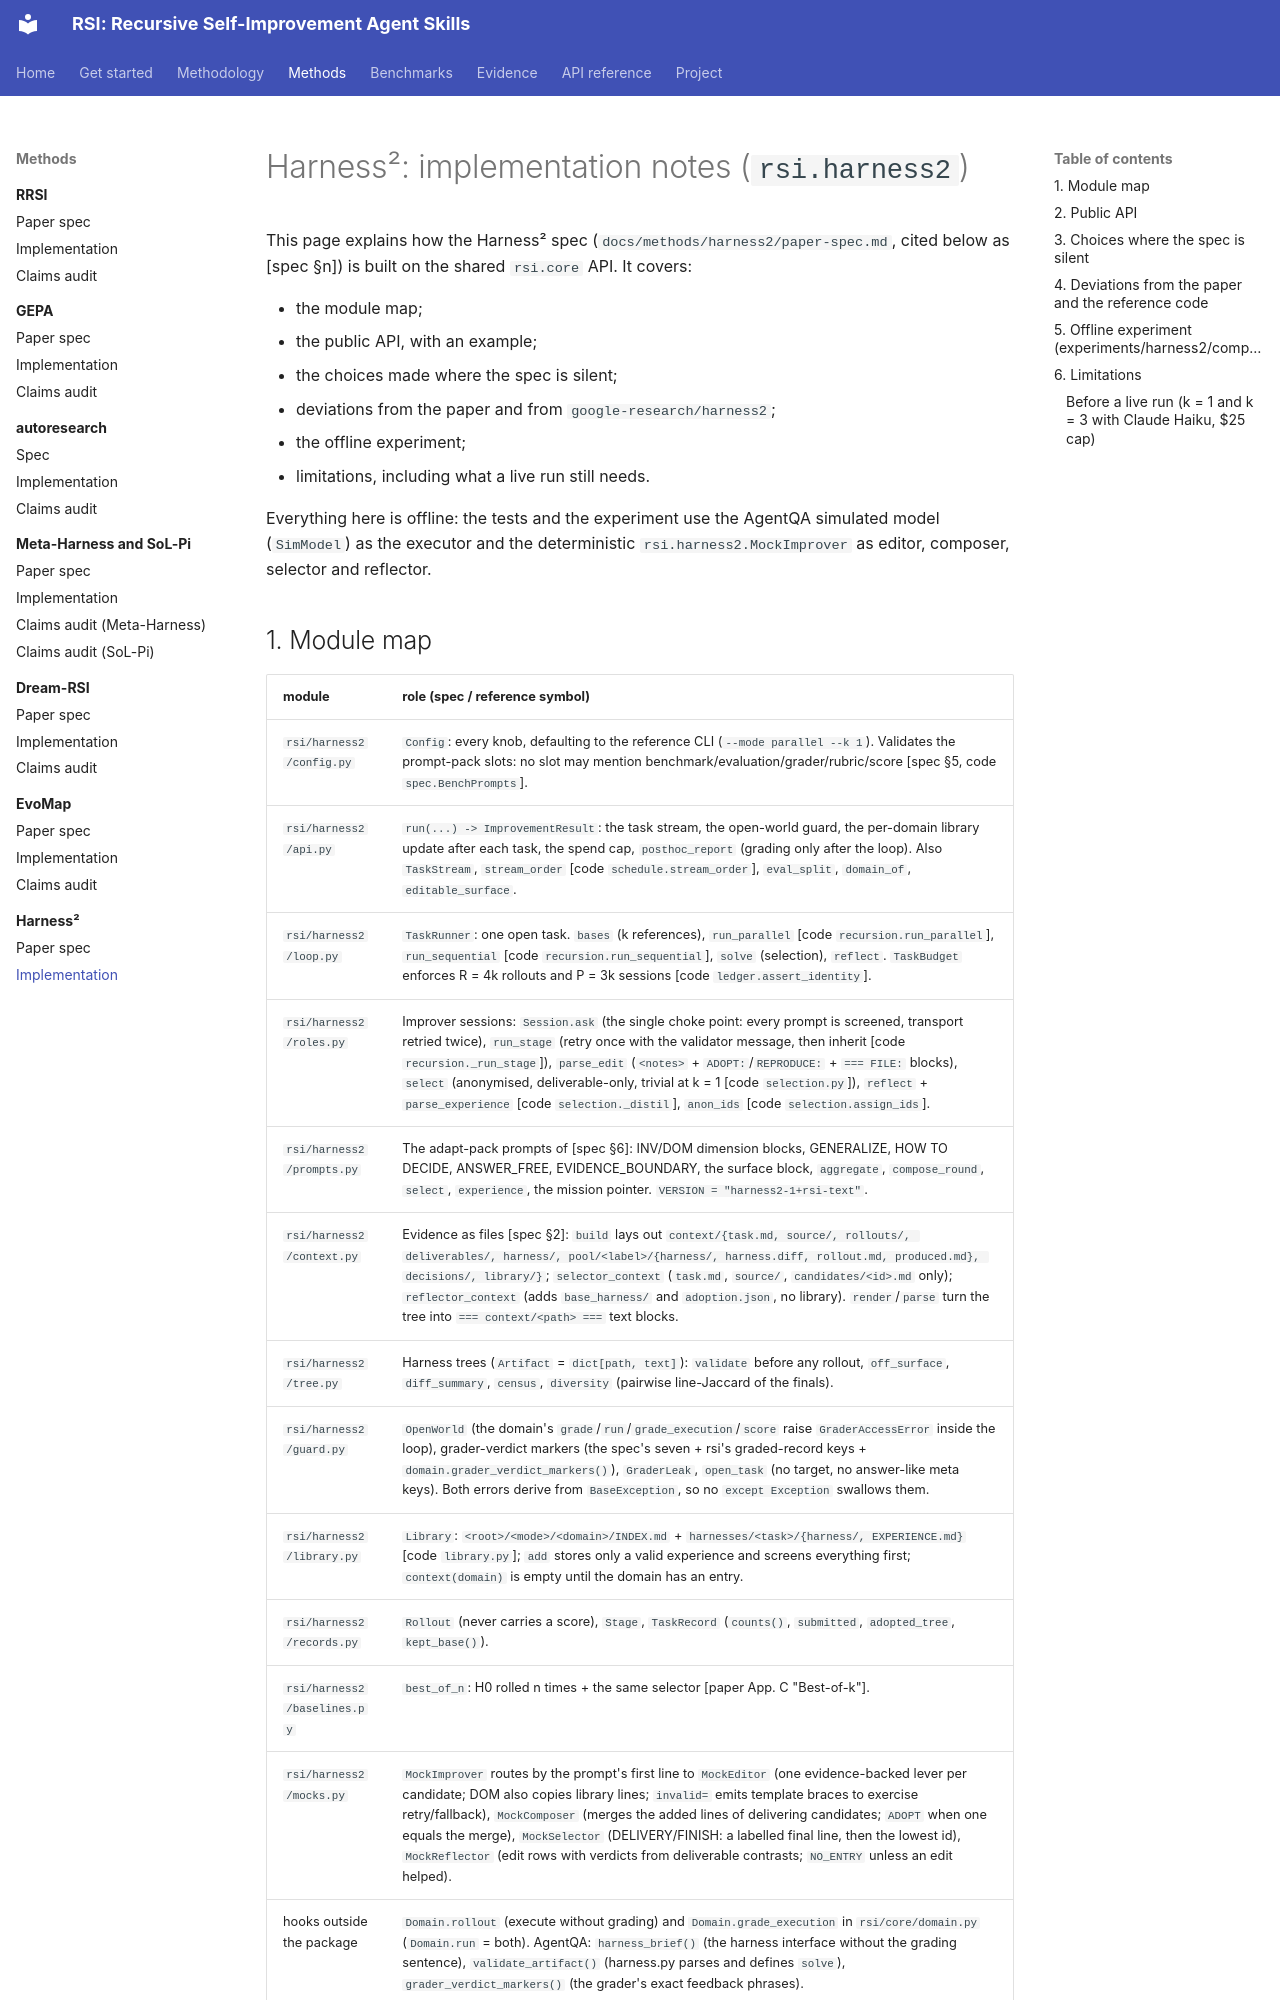

repository: GaryTang32/RSI · page: methods/harness2/implementation/index.html · generator: mkdocs

# Harness²: implementation notes (`rsi.harness2`)

This page explains how the Harness² spec (`docs/methods/harness2/paper-spec.md`, cited below as [spec §n]) is built on
the shared `rsi.core` API. It covers:

- the module map;
- the public API, with an example;
- the choices made where the spec is silent;
- deviations from the paper and from `google-research/harness2`;
- the offline experiment;
- limitations, including what a live run still needs.

Everything here is offline: the tests and the experiment use the AgentQA simulated model (`SimModel`) as the
executor and the deterministic `rsi.harness2.MockImprover` as editor, composer, selector and reflector.
